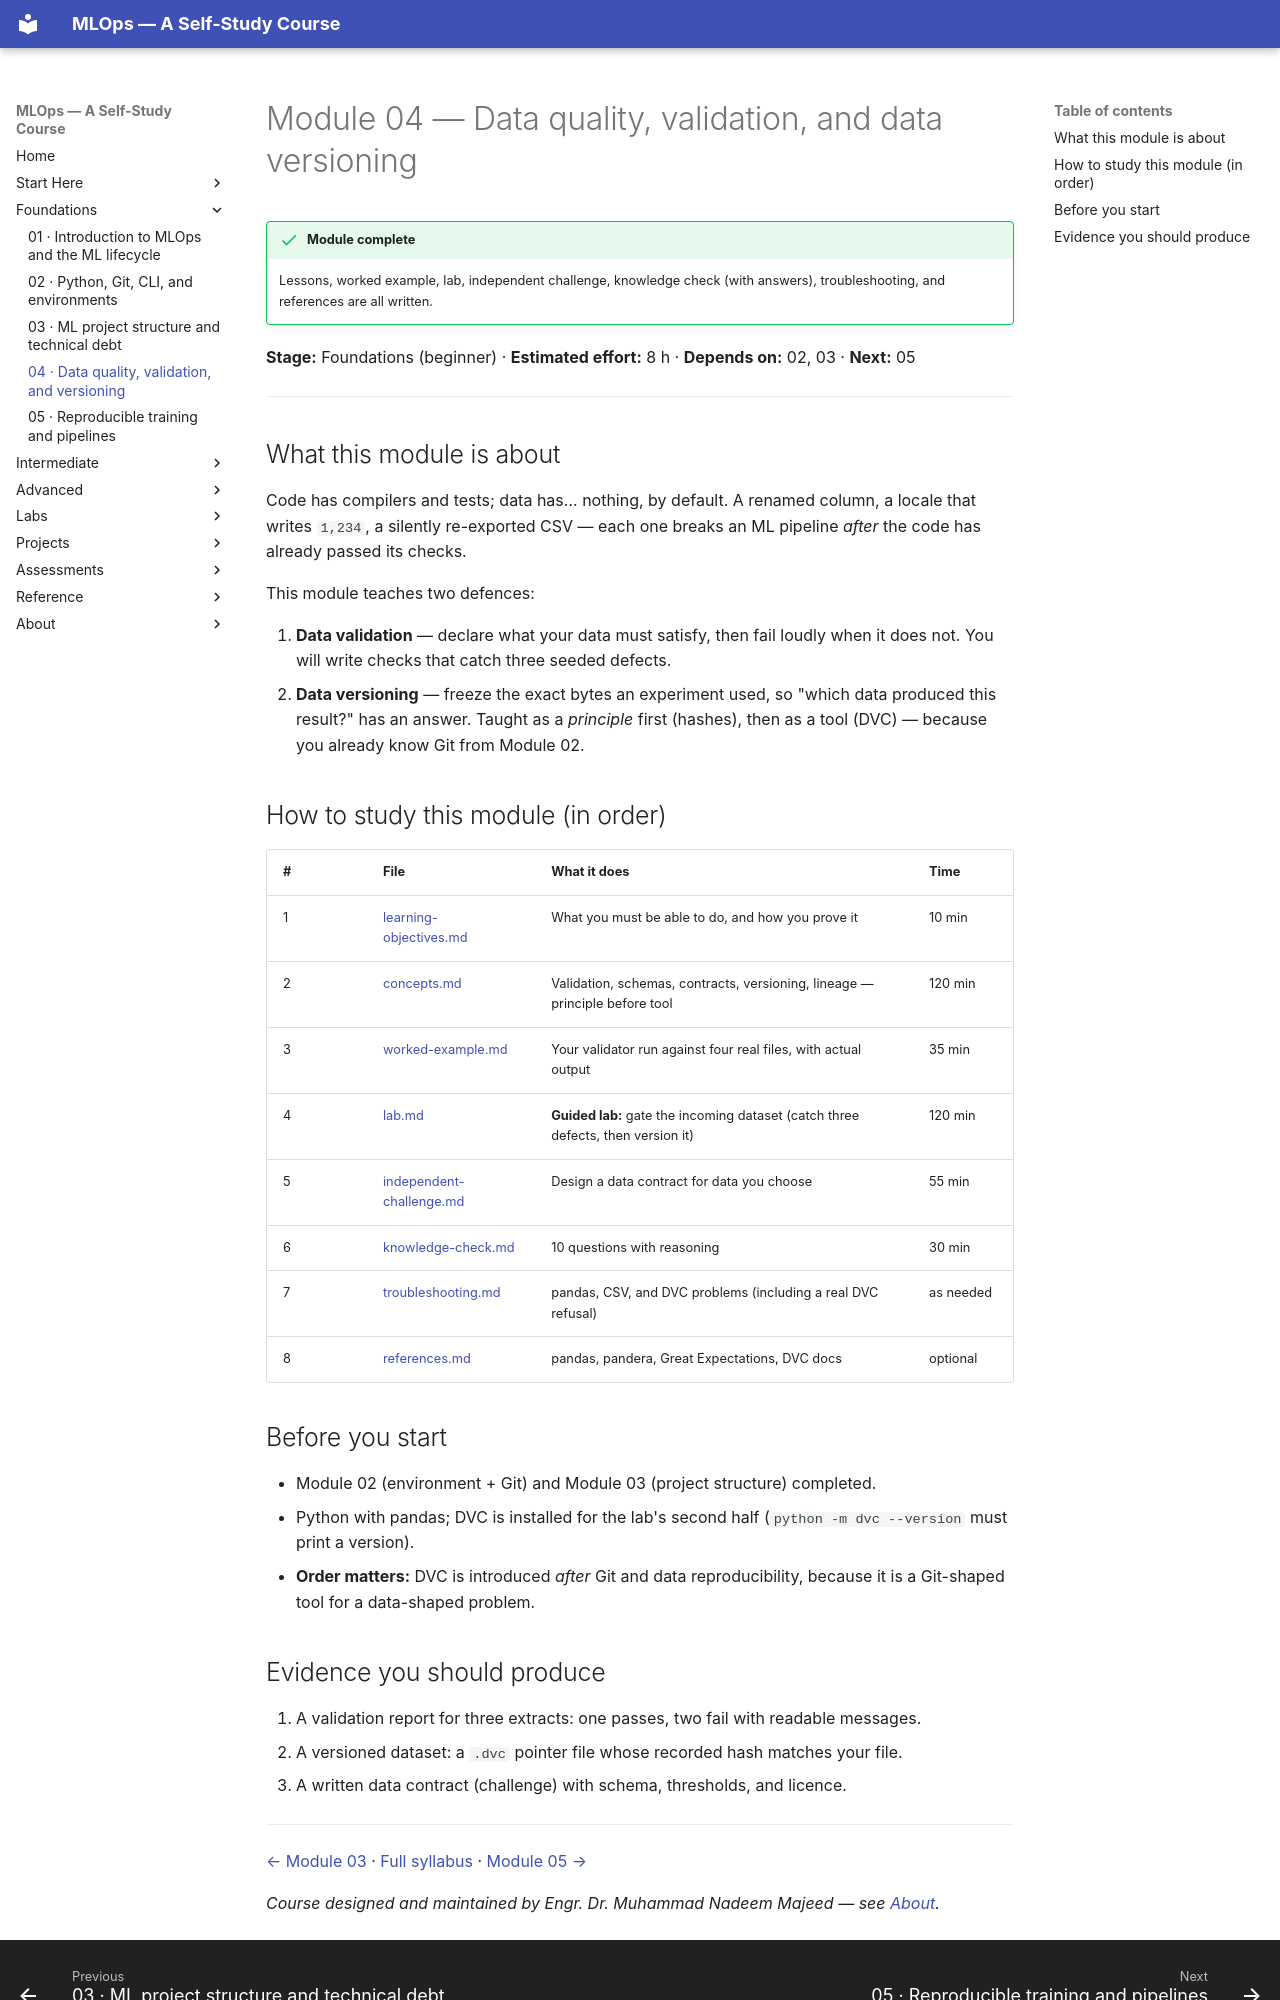

repository: nadeem-majeedch/MLOps2026 · page: modules/04-data-quality-validation-versioning/index.html · generator: mkdocs

# Module 04 — Data quality, validation, and data versioning

!!! success "Module complete"
    Lessons, worked example, lab, independent challenge, knowledge check (with
    answers), troubleshooting, and references are all written.

**Stage:** Foundations (beginner) · **Estimated effort:** 8 h · **Depends on:** 02, 03 · **Next:** 05

---

## What this module is about

Code has compilers and tests; data has… nothing, by default. A renamed column, a
locale that writes `1,234`, a silently re-exported CSV — each one breaks an ML
pipeline *after* the code has already passed its checks.

This module teaches two defences:

1. **Data validation** — declare what your data must satisfy, then fail loudly
   when it does not. You will write checks that catch three seeded defects.
2. **Data versioning** — freeze the exact bytes an experiment used, so "which
   data produced this result?" has an answer. Taught as a *principle* first
   (hashes), then as a tool (DVC) — because you already know Git from Module 02.

## How to study this module (in order)

| # | File | What it does | Time |
|---|---|---|---|
| 1 | [learning-objectives.md](learning-objectives.md) | What you must be able to do, and how you prove it | 10 min |
| 2 | [concepts.md](concepts.md) | Validation, schemas, contracts, versioning, lineage — principle before tool | 120 min |
| 3 | [worked-example.md](worked-example.md) | Your validator run against four real files, with actual output | 35 min |
| 4 | [lab.md](lab.md) | **Guided lab:** gate the incoming dataset (catch three defects, then version it) | 120 min |
| 5 | [independent-challenge.md](independent-challenge.md) | Design a data contract for data you choose | 55 min |
| 6 | [knowledge-check.md](knowledge-check.md) | 10 questions with reasoning | 30 min |
| 7 | [troubleshooting.md](troubleshooting.md) | pandas, CSV, and DVC problems (including a real DVC refusal) | as needed |
| 8 | [references.md](references.md) | pandas, pandera, Great Expectations, DVC docs | optional |

## Before you start

- Module 02 (environment + Git) and Module 03 (project structure) completed.
- Python with pandas; DVC is installed for the lab's second half
  (`python -m dvc --version` must print a version).
- **Order matters:** DVC is introduced *after* Git and data reproducibility,
  because it is a Git-shaped tool for a data-shaped problem.
